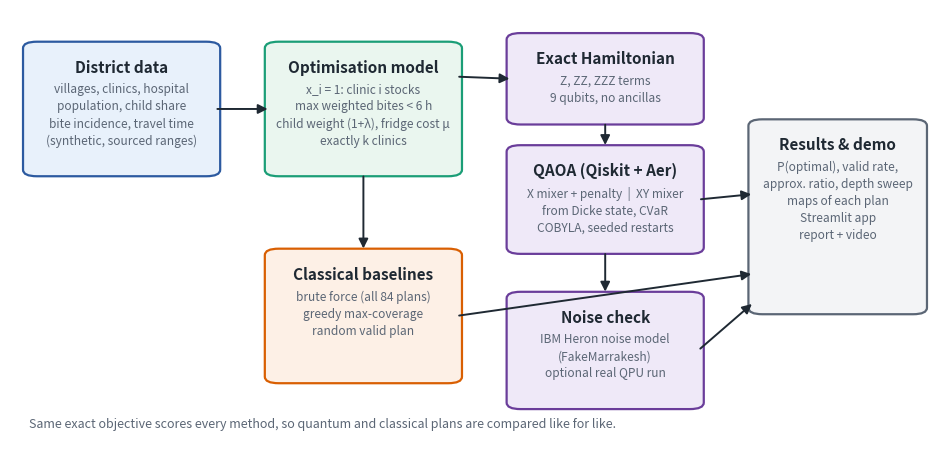

Here is the Python script that generated this plot: (Note: this script raises an exception after producing the figure.)
"""Draw docs/architecture.png (run from the repo root: python docs/make_architecture.py)."""
from pathlib import Path

import matplotlib.pyplot as plt
from matplotlib.patches import FancyArrowPatch, FancyBboxPatch

INK, MUTED = "#1f2933", "#5b6675"
FILL = {"data": "#e8f1fb", "model": "#eaf6ef", "quantum": "#efe9f8", "classical": "#fdf0e6", "out": "#f3f4f6"}
EDGE = {"data": "#2c5aa0", "model": "#1b9e77", "quantum": "#6a3d9a", "classical": "#d95f02", "out": "#5b6675"}

boxes = {
    "data": (0.02, 0.62, 0.20, 0.30, "District data", "villages, clinics, hospital\npopulation, child share\nbite incidence, travel time\n(synthetic, sourced ranges)"),
    "model": (0.28, 0.62, 0.20, 0.30, "Optimisation model", "x_i = 1: clinic i stocks\nmax weighted bites < 6 h\nchild weight (1+λ), fridge cost μ\nexactly k clinics"),
    "ham": (0.54, 0.74, 0.20, 0.20, "Exact Hamiltonian", "Z, ZZ, ZZZ terms\n9 qubits, no ancillas"),
    "qaoa": (0.54, 0.44, 0.20, 0.24, "QAOA (Qiskit + Aer)", "X mixer + penalty  |  XY mixer\nfrom Dicke state, CVaR\nCOBYLA, seeded restarts"),
    "classical": (0.28, 0.14, 0.20, 0.30, "Classical baselines", "brute force (all 84 plans)\ngreedy max-coverage\nrandom valid plan"),
    "noise": (0.54, 0.08, 0.20, 0.26, "Noise check", "IBM Heron noise model\n(FakeMarrakesh)\noptional real QPU run"),
    "out": (0.80, 0.30, 0.18, 0.44, "Results & demo", "P(optimal), valid rate,\napprox. ratio, depth sweep\nmaps of each plan\nStreamlit app\nreport + video"),
}
kind = {"data": "data", "model": "model", "ham": "quantum", "qaoa": "quantum", "classical": "classical",
        "noise": "quantum", "out": "out"}

fig, ax = plt.subplots(figsize=(12, 5.6))
ax.set_xlim(0, 1)
ax.set_ylim(0, 1)
ax.axis("off")
for key, (x, y, w, h, title, body) in boxes.items():
    ax.add_patch(FancyBboxPatch((x, y), w, h, boxstyle="round,pad=0.006,rounding_size=0.015",
                                fc=FILL[kind[key]], ec=EDGE[kind[key]], lw=1.6))
    ax.text(x + w / 2, y + h - 0.035, title, ha="center", va="top", fontsize=11, fontweight="bold", color=INK)
    ax.text(x + w / 2, y + h - 0.09, body, ha="center", va="top", fontsize=8.6, color=MUTED, linespacing=1.4)


def arrow(a, b, ra=(1, 0.5), rb=(0, 0.5)):
    xa, ya, wa, ha = boxes[a][:4]
    xb, yb, wb, hb = boxes[b][:4]
    ax.add_patch(FancyArrowPatch((xa + wa * ra[0], ya + ha * ra[1]), (xb + wb * rb[0], yb + hb * rb[1]),
                                 arrowstyle="-|>", mutation_scale=14, lw=1.4, color=INK,
                                 connectionstyle="arc3,rad=0"))


arrow("data", "model")
arrow("model", "ham", (1, 0.75), (0, 0.5))
arrow("ham", "qaoa", (0.5, 0), (0.5, 1))
arrow("model", "classical", (0.5, 0), (0.5, 1))
arrow("qaoa", "noise", (0.5, 0), (0.5, 1))
arrow("qaoa", "out", (1, 0.5), (0, 0.62))
arrow("classical", "out", (1, 0.5), (0, 0.2))
arrow("noise", "out", (1, 0.5), (0, 0.05))
ax.text(0.02, 0.03, "Same exact objective scores every method, so quantum and classical plans are compared like for like.",
        fontsize=9, color=MUTED, style="italic")
out = Path(__file__).parent / "architecture.png"
fig.savefig(out, dpi=170, bbox_inches="tight")
print(out)
